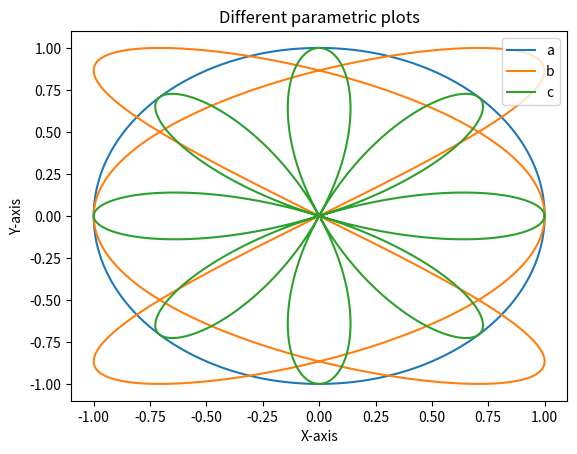

Write Python code to recreate this figure.
import matplotlib.pyplot as plt
import numpy as np

t = np.arange(0, 2*(np.pi), 0.01)

x1 = np.cos(t)
y1 = np.sin(t)

x2 = np.cos(3*t)
y2 = np.sin(2*t)

x3 = abs(np.cos(4*t))*np.cos(t)
y3 = abs(np.cos(4*t))*np.sin(t)

plt.plot(x1,y1)
plt.plot(x2,y2)
plt.plot(x3,y3)

plt.legend(["a", "b", "c"], loc = "upper right")
plt.xlabel('X-axis')
plt.ylabel('Y-axis')
plt.title('Different parametric plots')
plt.show()

